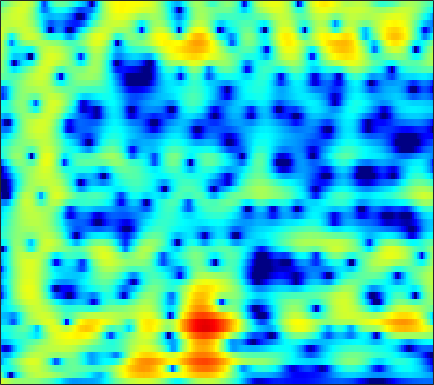

The file beside this chart, header and first rows:
3.4674, 3.0003, 2.4216, 1.9122, 1.5838, 1.2241, 0.96085, 0.82387, 0.71293, 0.6648, 0.65761, 0.66544, 0.67497, 0.66195, 0.6276, 0.53326, 0.36708, 0.19769, -0.085634, -0.43496, -0.8488, -1.2062, -1.759, -2.4033
-0.857, -2.926, -6.48, -11.98, -20.18, -18.7, -10.47, -7.302, -4.489, -2.522, -1.059, -0.1965, 0.7136, 1.398, 1.786, 2.159, 2.39, 2.483, 2.513, 2.447, 2.297, 2.135, 1.865, 1.542
-3.822, -4.492, -4.908, -4.855, -4.556, -3.875, -2.949, -2.164, -1.096, -0.1018, 0.7759, 1.345, 1.977, 2.447, 2.686, 2.855, 2.848, 2.73, 2.43, 1.973, 1.379, 0.8594, 0.1064, -0.6508
-9.002, -7.824, -6.136, -4.632, -3.647, -2.461, -1.367, -0.5712, 0.4416, 1.358, 2.138, 2.632, 3.162, 3.534, 3.701, 3.762, 3.615, 3.356, 2.788, 1.921, 0.7006, -0.5031, -2.612, -5.514
-8.384, -9.066, -9.359, -8.853, -8.047, -6.695, -5.28, -4.238, -2.912, -1.691, -0.6212, 0.07466, 0.8579, 1.48, 1.846, 2.201, 2.412, 2.474, 2.432, 2.26, 1.976, 1.713, 1.328, 0.962
-13.97, -16.25, -18.37, -17.13, -14.77, -11.55, -8.879, -7.26, -5.506, -4.075, -2.887, -2.121, -1.244, -0.5107, -0.04696, 0.4798, 0.9211, 1.2, 1.511, 1.767, 1.976, 2.109, 2.258, 2.387
-8.879, -8.749, -8.369, -7.776, -7.295, -6.636, -5.909, -5.316, -4.536, -3.848, -3.271, -2.899, -2.47, -2.094, -1.834, -1.481, -1.094, -0.7625, -0.2621, 0.2935, 0.8769, 1.307, 1.85, 2.342
-6.317, -5.897, -5.443, -4.881, -4.41, -3.83, -3.381, -3.11, -2.833, -2.67, -2.692, -2.857, -3.301, -4.035, -4.751, -5.761, -6.351, -6.105, -4.774, -2.915, -1.118, 0.05836, 1.358, 2.374
-5.054, -4.592, -4.204, -4.021, -3.876, -3.532, -3.052, -2.659, -2.151, -1.72, -1.439, -1.421, -1.768, -2.637, -3.687, -5.663, -7.712, -7.811, -5.303, -2.274, 0.1, 1.432, 2.722, 3.56
-7.727, -7.437, -7.538, -8.647, -10.14, -12.4, -12.5, -10.42, -7.149, -4.497, -2.533, -1.408, -0.3071, 0.4398, 0.831, 1.227, 1.601, 1.916, 2.399, 2.936, 3.427, 3.708, 3.893, 3.807
-8.151, -8.264, -8.352, -8.728, -9.35, -10.13, -9.851, -8.749, -6.59, -4.361, -2.46, -1.306, -0.04295, 0.9664, 1.569, 2.191, 2.652, 2.903, 3.123, 3.217, 3.195, 3.105, 2.872, 2.455
-6.888, -6.622, -6.286, -5.669, -5.116, -4.402, -3.594, -2.908, -1.952, -0.9735, -0.01021, 0.6553, 1.425, 2.051, 2.409, 2.745, 2.919, 2.95, 2.861, 2.626, 2.249, 1.891, 1.327, 0.6776
-8.499, -7.415, -6.066, -4.813, -3.838, -2.567, -1.39, -0.5677, 0.4438, 1.325, 2.059, 2.527, 3.032, 3.355, 3.478, 3.486, 3.301, 3.034, 2.517, 1.823, 0.9489, 0.1669, -0.9826, -2.178
-15.24, -12.22, -8.565, -5.697, -4.009, -2.099, -0.4908, 0.5239, 1.684, 2.638, 3.37, 3.777, 4.134, 4.274, 4.236, 3.981, 3.482, 2.933, 1.948, 0.665, -0.9355, -2.377, -4.652, -7.264
-12.26, -10.02, -7.46, -5.134, -3.536, -1.666, -0.07058, 0.9609, 2.1, 3.01, 3.705, 4.077, 4.36, 4.412, 4.299, 3.923, 3.285, 2.621, 1.45, -0.07642, -2.003, -3.773, -6.774, -10.73
-8.066, -7.192, -5.62, -4.063, -2.926, -1.448, -0.1109, 0.7945, 1.852, 2.7, 3.336, 3.675, 3.945, 3.998, 3.887, 3.54, 2.964, 2.383, 1.41, 0.1992, -1.224, -2.394, -4.057, -5.78
-9.536, -8.367, -6.646, -4.782, -3.468, -1.863, -0.4499, 0.4654, 1.516, 2.373, 3.017, 3.359, 3.644, 3.72, 3.638, 3.359, 2.877, 2.393, 1.604, 0.6502, -0.4435, -1.308, -2.47, -3.638
-15.7, -11.6, -8.04, -5.459, -3.821, -1.986, -0.4514, 0.526, 1.593, 2.444, 3.087, 3.434, 3.717, 3.794, 3.732, 3.486, 3.043, 2.578, 1.781, 0.8055, -0.3831, -1.39, -2.825, -4.254
-8.615, -7.653, -5.97, -4.156, -2.884, -1.34, 0.002924, 0.8843, 1.876, 2.624, 3.161, 3.445, 3.663, 3.732, 3.691, 3.494, 3.141, 2.745, 1.999, 0.9742, -0.4057, -1.778, -4.137, -7.394
-7.589, -7.183, -6.06, -4.308, -2.941, -1.267, 0.1449, 0.9616, 1.776, 2.284, 2.496, 2.516, 2.434, 2.346, 2.312, 2.342, 2.415, 2.434, 2.302, 1.88, 1.148, 0.3325, -1.149, -2.951
-20.02, -28.91, -12.02, -6.527, -3.971, -1.581, 0.02679, 0.8042, 1.296, 1.222, 0.546, -0.3964, -2.176, -4.12, -4.651, -3.231, -1.023, 0.3929, 1.767, 2.575, 2.909, 2.932, 2.686, 2.251
-5.901, -5.583, -4.683, -3.251, -2.171, -0.8857, 0.0224, 0.4644, 0.6505, 0.3104, -0.6021, -1.762, -4.057, -6.829, -7.715, -5.522, -2.454, -0.6423, 1.094, 2.25, 2.909, 3.165, 3.254, 3.07
-3.865, -3.43, -2.714, -1.989, -1.43, -0.7405, -0.1763, 0.124, 0.3754, 0.4185, 0.2769, 0.0922, -0.1775, -0.3329, -0.2952, 0.02218, 0.5358, 0.9849, 1.529, 1.935, 2.173, 2.204, 2.075, 1.736
-4.624, -3.953, -3.07, -2.24, -1.66, -0.9708, -0.3611, 0.02816, 0.4459, 0.7731, 1.004, 1.135, 1.278, 1.397, 1.49, 1.621, 1.746, 1.818, 1.881, 1.85, 1.709, 1.518, 1.116, 0.569
-5.946, -4.952, -3.833, -2.809, -2.114, -1.278, -0.5367, -0.0305, 0.5459, 1.03, 1.428, 1.668, 1.917, 2.092, 2.185, 2.243, 2.246, 2.198, 2.075, 1.865, 1.542, 1.232, 0.6824, -0.01453
-6.619, -5.677, -4.518, -3.448, -2.691, -1.722, -0.8206, -0.2087, 0.5392, 1.167, 1.679, 1.978, 2.265, 2.437, 2.491, 2.478, 2.386, 2.28, 2.075, 1.826, 1.504, 1.201, 0.6996, 0.00766
-7.108, -6.654, -5.81, -4.799, -3.942, -2.73, -1.511, -0.6474, 0.3916, 1.268, 1.931, 2.29, 2.576, 2.64, 2.552, 2.305, 1.942, 1.66, 1.345, 1.15, 1.088, 1.058, 0.9766, 0.7349
-10.45, -10.77, -10.66, -9.358, -7.788, -5.44, -3.236, -1.724, -0.03287, 1.296, 2.253, 2.715, 2.981, 2.816, 2.4, 1.415, -0.04049, -1.356, -2.799, -2.882, -1.573, -0.3597, 0.954, 1.832
-18.2, -21.69, -37.22, -21.97, -15.77, -10.39, -6.531, -4.261, -1.808, 0.02722, 1.35, 2.005, 2.432, 2.325, 1.858, 0.5812, -1.644, -4.276, -9.257, -9.277, -4.148, -1.425, 0.9919, 2.469
-24.92, -25.13, -22.96, -19.28, -16.23, -12.35, -8.941, -6.693, -4.218, -2.225, -0.7091, 0.1464, 0.9227, 1.318, 1.37, 1.177, 0.7716, 0.4337, 0.167, 0.2864, 0.8371, 1.382, 2.112, 2.672
-25.69, -25.29, -22.25, -18.13, -15.31, -11.99, -9.09, -7.208, -5.009, -3.188, -1.701, -0.7958, 0.1661, 0.8702, 1.256, 1.63, 1.874, 2.021, 2.176, 2.345, 2.501, 2.615, 2.701, 2.698
-19.31, -18.22, -16.14, -13.79, -11.93, -9.593, -7.393, -5.933, -4.201, -2.737, -1.518, -0.7486, 0.1137, 0.8161, 1.27, 1.778, 2.207, 2.474, 2.763, 2.962, 3.049, 3.032, 2.886, 2.588
-20.95, -17.26, -13.33, -10.38, -8.532, -6.418, -4.679, -3.571, -2.371, -1.422, -0.7157, -0.3011, 0.1467, 0.5596, 0.9031, 1.411, 1.995, 2.424, 2.949, 3.322, 3.511, 3.488, 3.241, 2.698
-11.58, -9.733, -7.385, -5.289, -3.928, -2.438, -1.276, -0.6248, -0.06374, 0.1265, -0.06839, -0.4638, -1.234, -1.966, -2.119, -1.384, 0.0972, 1.292, 2.662, 3.644, 4.202, 4.331, 4.123, 3.444
-4.812, -4.051, -2.894, -1.778, -1.02, -0.1514, 0.4884, 0.7763, 0.8641, 0.5037, -0.4249, -1.652, -4.41, -9.933, -20.13, -10.59, -3.808, -0.9353, 1.554, 3.099, 3.95, 4.234, 4.157, 3.627
-4.247, -3.614, -2.798, -2.004, -1.459, -0.7985, -0.2943, -0.02922, 0.1257, 0.03716, -0.3202, -0.7498, -1.455, -2.052, -2.175, -1.645, -0.5334, 0.4049, 1.539, 2.371, 2.87, 3.011, 2.908, 2.491
-5.79, -5.158, -4.366, -3.579, -2.991, -2.26, -1.577, -1.123, -0.606, -0.1956, 0.104, 0.2757, 0.4692, 0.6831, 0.8777, 1.214, 1.604, 1.906, 2.248, 2.477, 2.537, 2.447, 2.15, 1.628
-8.112, -7.611, -6.852, -6.015, -5.303, -4.275, -3.193, -2.402, -1.404, -0.5223, 0.2431, 0.738, 1.307, 1.784, 2.097, 2.442, 2.718, 2.867, 2.973, 2.954, 2.772, 2.525, 2.019, 1.309
-11.06, -11.25, -11.41, -10.88, -9.814, -7.767, -5.647, -4.16, -2.448, -1.026, 0.1319, 0.8508, 1.639, 2.256, 2.629, 3.017, 3.292, 3.419, 3.487, 3.411, 3.174, 2.877, 2.286, 1.457
-12.49, -14.46, -20.08, -33.7, -18.43, -11.37, -7.307, -5.099, -2.877, -1.204, 0.05223, 0.7842, 1.54, 2.105, 2.43, 2.783, 3.056, 3.217, 3.37, 3.417, 3.331, 3.148, 2.71, 2.018
-8.13, -8.591, -9.032, -8.749, -7.935, -6.233, -4.387, -3.128, -1.692, -0.5934, 0.1812, 0.5644, 0.8488, 0.9545, 0.9717, 1.035, 1.231, 1.508, 1.976, 2.471, 2.862, 3.023, 3.035, 2.767
-4.439, -4.45, -4.255, -3.792, -3.288, -2.457, -1.572, -0.9433, -0.2547, 0.1771, 0.2808, 0.09768, -0.5458, -1.697, -2.842, -4.409, -4.768, -3.769, -1.675, 0.2683, 1.722, 2.501, 3.15, 3.408
-5.047, -5.097, -4.682, -3.862, -3.083, -2.044, -1.079, -0.4777, 0.1029, 0.3781, 0.2639, -0.1292, -1.172, -3.04, -5.229, -9.76, -12.67, -8.672, -3.936, -0.9084, 1.083, 2.105, 2.993, 3.467
-12.92, -14, -11.41, -7.988, -5.917, -3.771, -2.187, -1.291, -0.416, 0.1194, 0.3369, 0.3018, 0.01269, -0.4753, -0.8967, -1.312, -1.287, -0.9199, -0.09198, 0.8485, 1.671, 2.139, 2.561, 2.739
-11.9, -12.74, -10.79, -7.878, -5.992, -4.005, -2.498, -1.585, -0.6417, 0.05675, 0.5587, 0.8244, 1.061, 1.208, 1.29, 1.4, 1.548, 1.682, 1.886, 2.057, 2.13, 2.101, 1.915, 1.556
-4.34, -4.449, -4.274, -3.77, -3.276, -2.538, -1.775, -1.233, -0.5476, 0.08684, 0.6568, 1.042, 1.5, 1.883, 2.137, 2.418, 2.623, 2.733, 2.776, 2.674, 2.39, 2.029, 1.291, 0.2426
-1.052, -1.325, -1.695, -2.014, -2.2, -2.282, -2.149, -1.925, -1.424, -0.7973, -0.1242, 0.378, 1.018, 1.611, 2.016, 2.5, 2.895, 3.112, 3.259, 3.207, 2.903, 2.461, 1.53, 0.09653
0.418, -0.3049, -1.512, -2.997, -4.203, -5.715, -6.532, -6.293, -5.246, -3.957, -2.785, -2.036, -1.173, -0.3524, 0.2506, 1.079, 1.895, 2.429, 3.018, 3.384, 3.467, 3.323, 2.855, 2.046
1.052, -0.07419, -2.022, -4.753, -7.654, -13.89, -32.12, -17.27, -10.84, -7.952, -6.554, -6.091, -5.868, -5.55, -4.846, -3.228, -1.305, 0.02599, 1.523, 2.62, 3.317, 3.612, 3.747, 3.607
1.779, 0.6598, -1.065, -3.068, -4.582, -6.417, -7.58, -7.778, -7.519, -7.276, -7.674, -8.709, -11.86, -21.43, -22.44, -9.969, -4.777, -2.244, 0.07563, 1.647, 2.687, 3.214, 3.613, 3.747
2.281, 1.088, -0.6914, -2.434, -3.522, -4.575, -4.988, -4.908, -4.668, -4.489, -4.536, -4.773, -5.243, -5.398, -4.946, -3.582, -1.856, -0.6517, 0.6698, 1.651, 2.308, 2.611, 2.827, 2.879
2.789, 1.239, -1.508, -5.314, -8.877, -11.08, -7.683, -5.294, -3.014, -1.539, -0.5815, -0.09467, 0.365, 0.7134, 0.976, 1.307, 1.605, 1.78, 1.913, 1.884, 1.72, 1.523, 1.253, 0.9908
3.63, 2.42, 0.3032, -2.309, -4.239, -5.229, -3.629, -1.989, -0.08446, 1.297, 2.228, 2.691, 3.065, 3.187, 3.132, 2.896, 2.438, 1.936, 1.027, -0.1702, -1.601, -2.694, -3.923, -4.576
3.265, 2.879, 2.308, 1.767, 1.433, 1.275, 1.447, 1.737, 2.196, 2.622, 2.911, 3.007, 2.948, 2.672, 2.299, 1.576, 0.5557, -0.4394, -2.181, -4.531, -7.823, -11.33, -19.57, -21.57
2.262, 2.41, 2.535, 2.591, 2.636, 2.726, 2.836, 2.925, 3.006, 3.019, 2.923, 2.755, 2.367, 1.776, 1.19, 0.184, -1.073, -2.197, -3.917, -5.923, -8.155, -9.864, -11.81, -12.53
1.176, 1.615, 2.083, 2.467, 2.73, 3.001, 3.203, 3.301, 3.357, 3.29, 3.077, 2.801, 2.259, 1.482, 0.7435, -0.4582, -1.887, -3.083, -4.704, -6.202, -7.416, -8.047, -8.483, -8.541
-0.1371, 0.4739, 1.202, 1.853, 2.263, 2.728, 3.106, 3.322, 3.513, 3.564, 3.436, 3.202, 2.678, 1.872, 1.038, -0.4089, -2.324, -4.093, -6.949, -9.918, -11.28, -10.56, -8.708, -7.058
-2.365, -1.658, -0.7921, -0.01048, 0.516, 1.206, 1.845, 2.28, 2.768, 3.136, 3.336, 3.35, 3.142, 2.633, 2.01, 0.7902, -0.989, -2.801, -6.119, -10.68, -13, -10.26, -6.633, -4.226
